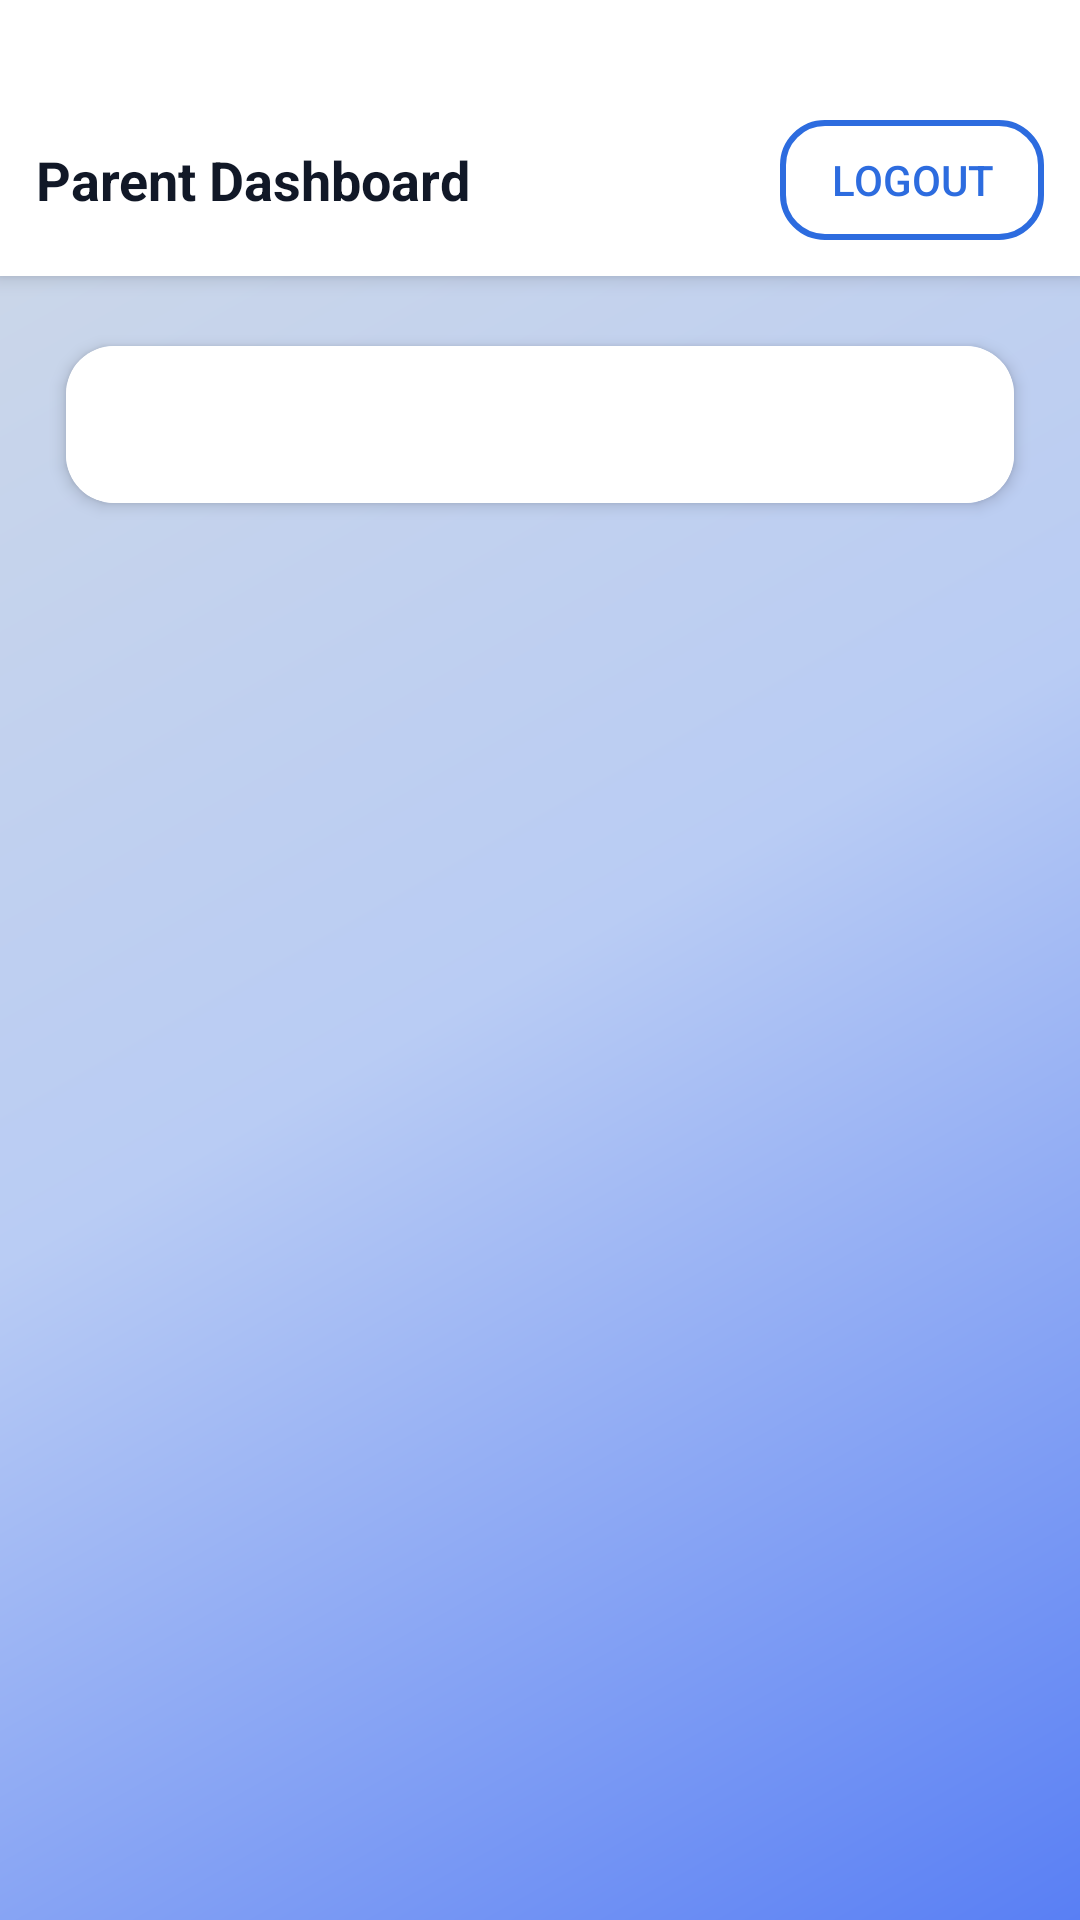

Layout XML and referenced resources for this Android screen:
<!-- AndroidManifest.xml: application theme Theme.SafeChat -->
<!-- res/layout/activity_parent.xml -->
<?xml version="1.0" encoding="utf-8"?>
<ScrollView xmlns:android="http://schemas.android.com/apk/res/android"
    android:layout_width="match_parent"
    android:layout_height="match_parent"
    android:background="@drawable/bg_app_gradient"
    android:fitsSystemWindows="true">

    <LinearLayout
        android:layout_width="match_parent"
        android:layout_height="wrap_content"
        android:orientation="vertical">

        
        <LinearLayout
            android:layout_width="match_parent"
            android:layout_height="wrap_content"
            android:paddingLeft="12dp"
            android:paddingRight="12dp"
            android:paddingTop="40dp"
            android:paddingBottom="12dp"
            android:orientation="horizontal"
            android:background="@color/sc_card"
            android:elevation="4dp"
            android:gravity="center_vertical">

            <TextView
                android:layout_width="0dp"
                android:layout_height="wrap_content"
                android:layout_weight="1"
                android:text="Parent Dashboard"
                android:textStyle="bold"
                android:textSize="18sp"
                android:textColor="@color/sc_text" />

            <Button
                android:id="@+id/btnLogout"
                android:layout_width="wrap_content"
                android:layout_height="40dp"
                android:text="Logout"
                android:background="@drawable/bg_btn_outline"
                android:textColor="@color/sc_primary" />
        </LinearLayout>

        
        <androidx.cardview.widget.CardView
            xmlns:card_view="http://schemas.android.com/apk/res-auto"
            android:layout_width="match_parent"
            android:layout_height="wrap_content"
            android:layout_margin="14dp"
            card_view:cardCornerRadius="16dp"
            card_view:cardElevation="3dp"
            card_view:cardUseCompatPadding="true">

            <LinearLayout
                android:layout_width="match_parent"
                android:layout_height="wrap_content"
                android:orientation="vertical"
                android:padding="16dp"
                android:background="@color/sc_card">

                <TextView
                    android:id="@+id/tvParentContent"
                    android:layout_width="match_parent"
                    android:layout_height="wrap_content"
                    android:textColor="@color/sc_text"
                    android:textSize="15sp" />
            </LinearLayout>
        </androidx.cardview.widget.CardView>

    </LinearLayout>
</ScrollView>
<!-- resources referenced by this layout -->
<resources>
  <color name="sc_card">#FFFFFF</color>
  <color name="sc_primary">#2D6CDF</color>
  <color name="sc_text">#111827</color>
  <!-- drawable bg_app_gradient (drawable) -->
  <?xml version="1.0" encoding="utf-8"?>
  <shape xmlns:android="http://schemas.android.com/apk/res/android">
  
      <gradient
          android:startColor="#597FF4"
          android:centerColor="#B9CCF4"
          android:endColor="#CFD9E6"
          android:angle="135"/>
  
  </shape>
  <!-- drawable bg_btn_outline (drawable) -->
  <?xml version="1.0" encoding="utf-8"?>
  <shape xmlns:android="http://schemas.android.com/apk/res/android">
      <solid android:color="@android:color/transparent"/>
      <stroke android:width="2dp" android:color="@color/sc_primary"/>
      <corners android:radius="14dp"/>
      <padding
          android:left="14dp"
          android:top="8dp"
          android:right="14dp"
          android:bottom="8dp"/>
  </shape>
  <style name="Theme.SafeChat" parent="Theme.MaterialComponents.DayNight.NoActionBar">
          <item name="colorPrimary">@color/sc_primary</item>
          <item name="colorPrimaryVariant">@color/sc_primary</item>
          <item name="colorOnPrimary">@color/white</item>
          <item name="colorSecondary">@color/sc_primary</item>
          <item name="colorSecondaryVariant">@color/sc_primary</item>
          <item name="android:statusBarColor">@color/sc_bg</item>
      </style>
  <color name="white">#FFFFFF</color>
  <color name="sc_bg">#F6F7FB</color>
</resources>
